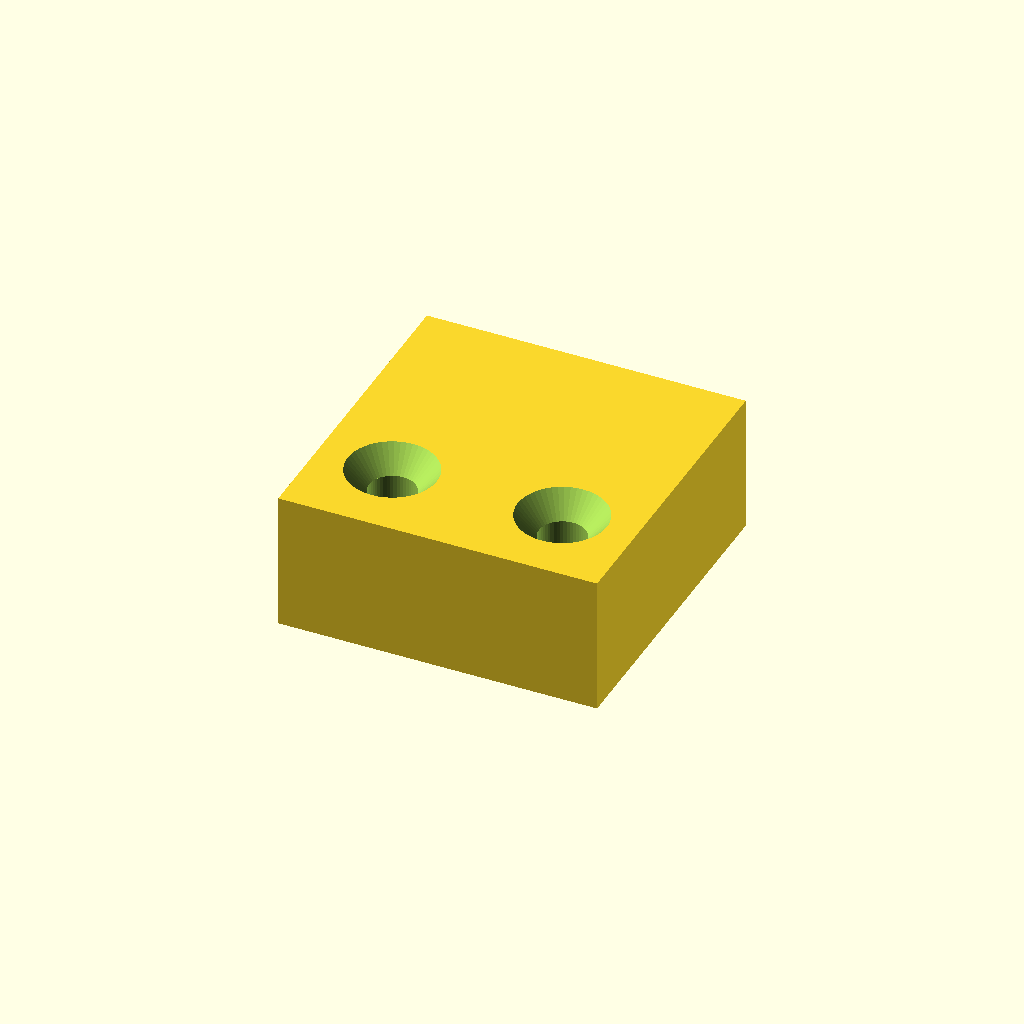
Cell 1: rendered with the file's own defaults.
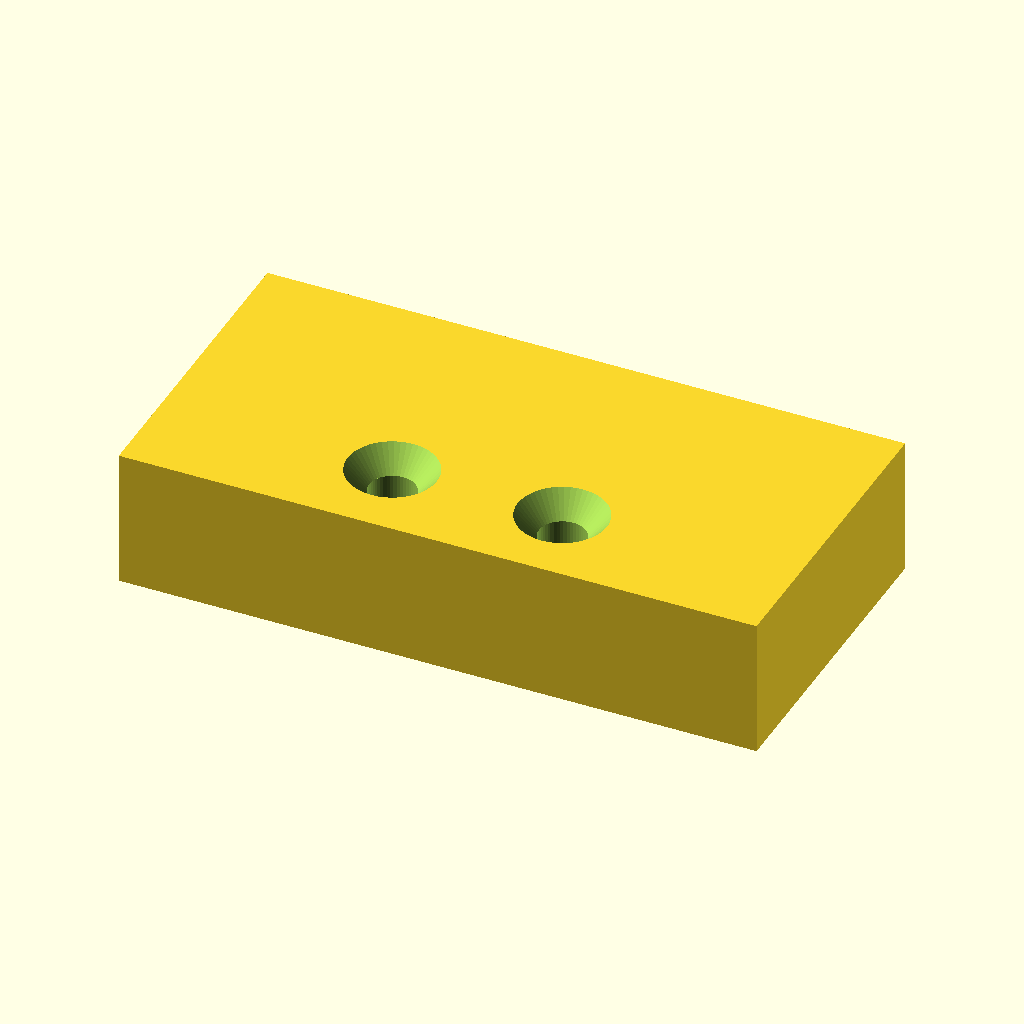
Cell 2: the same model with width = 60.
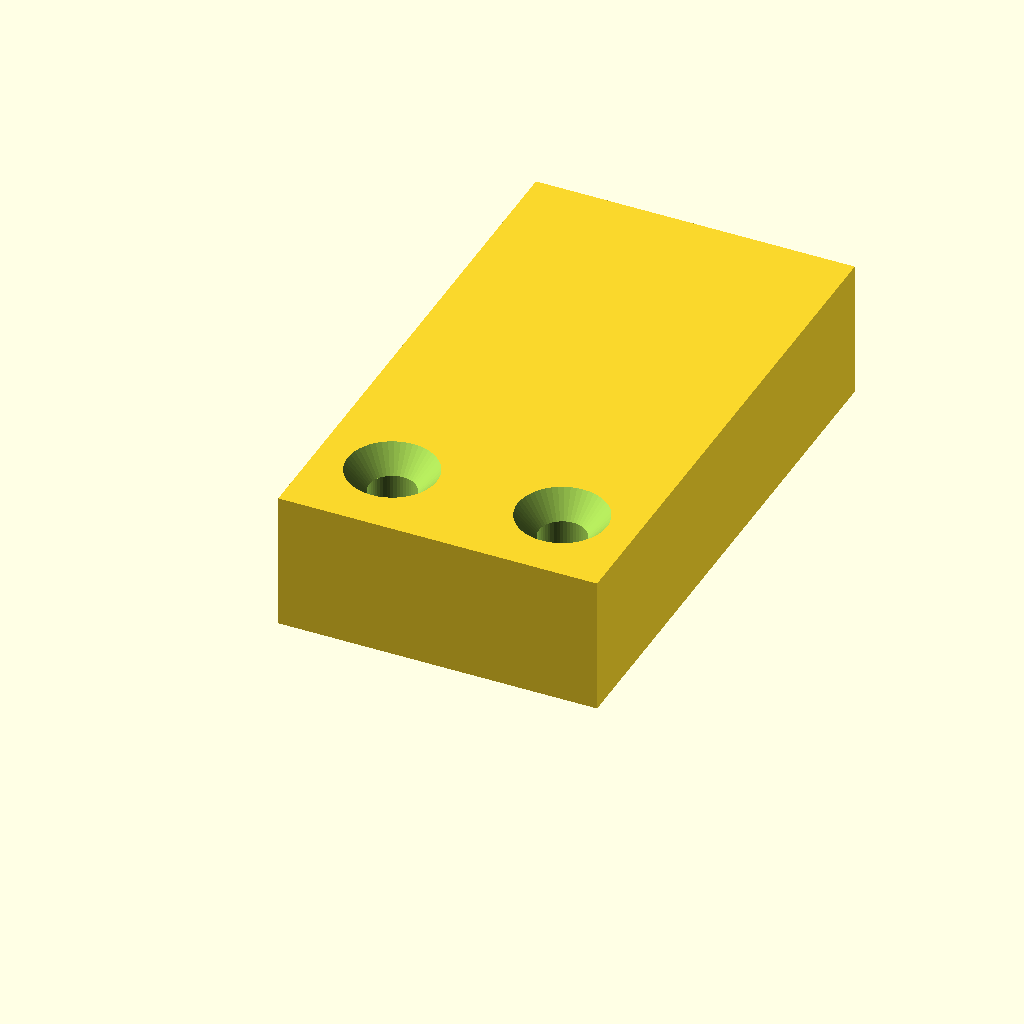
Cell 3: the same model with tip_from_hole = 44.
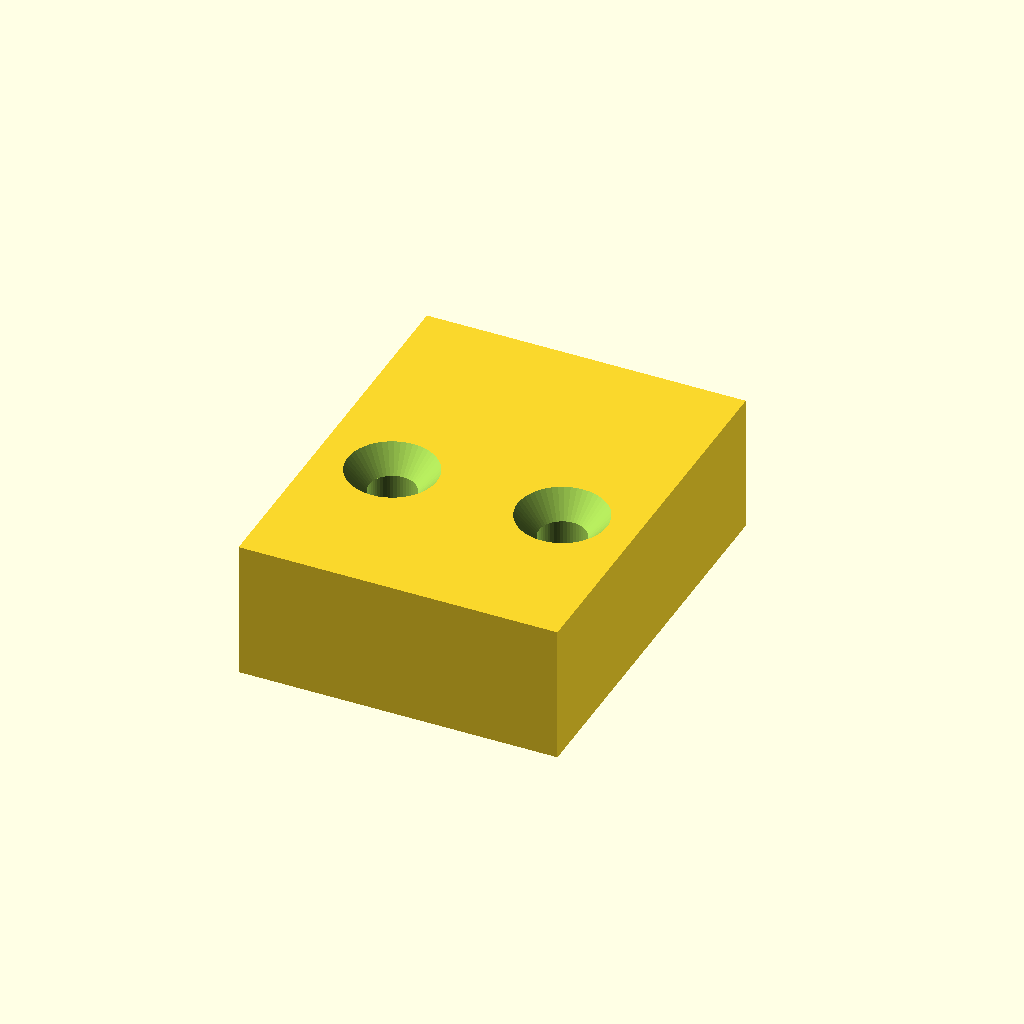
Cell 4 — tail set to 16, the other parameters unchanged.
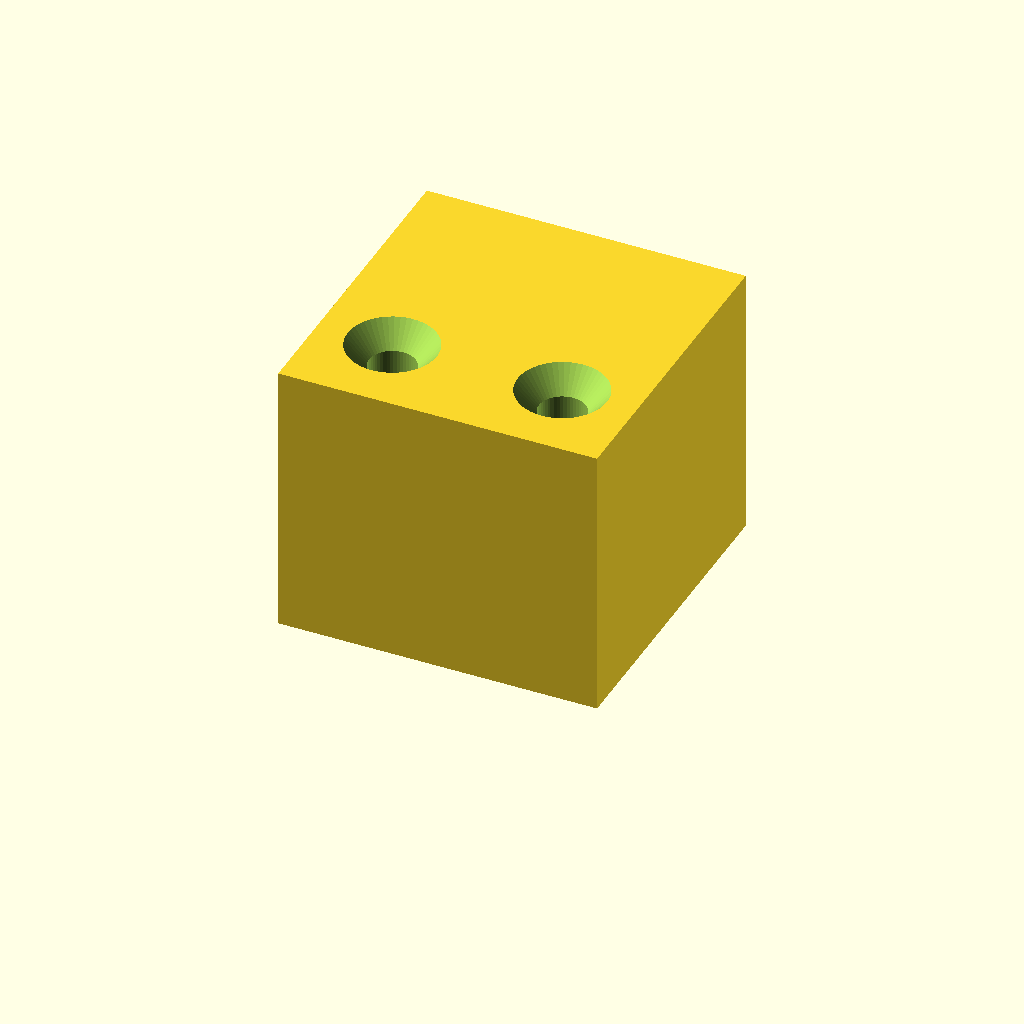
Cell 5 — thickness set to 26, the other parameters unchanged.
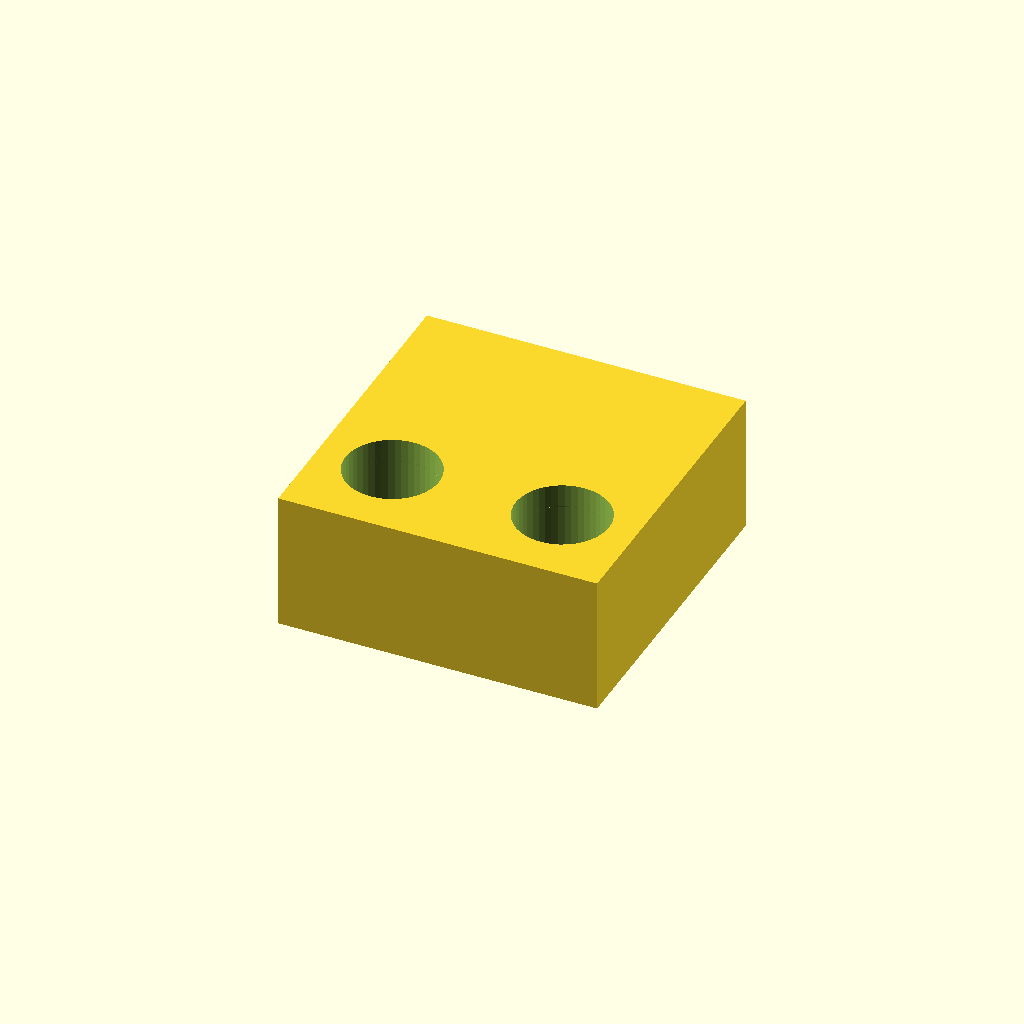
Cell 6: hole_d = 8.8 (everything else at default).
All cells are drawn from one camera (rotation 55°, 0°, 25°, orthographic, colour scheme Cornfield), so only the parameter changes between them.
OpenSCAD source file hardware/bumper/switch_striker.scad:
// Contre-piece (striker) du microswitch V-156 pour le bumper VECTOR
// - se visse dans la rainure centrale d'un profile alu 20 mm (rainure a 10 mm du bord)
// - le BOUT depasse de 12 mm du bord du profile => bout a 22 mm du CENTRE des trous
// - largeur 30 mm, deux trous sur l'axe de la rainure, t-nuts M4 (passage 4.4)
// Impression : TPU (metrox). Editable : toutes les cotes sont des parametres.

width        = 30;    // largeur, le long de la rainure [mm]
tip_from_hole = 22;   // centre des trous -> bout [mm] (10 sortie profile + 12 depassement)
tail         = 8;     // matiere derriere les trous [mm]
thickness    = 13;   // epaisseur [mm] (10 + 3 : vis un peu longues pour le TPU, metrox 24/08)
hole_d       = 4.4;   // passage vis M4
hole_spacing = 16;    // entraxe des deux trous, le long de la rainure [mm]
head_d       = 8.4;   // fraisage tete conique M4 (0 = pas de fraisage)
head_depth   = 2.2;
nose_chamfer = 0;    // AUCUN chanfrein : la languette du V-156 veut une face franche (metrox 24/08)

module striker() {
    difference() {
        // plaque : y=0 est l'axe des trous ; le bout est a y=+tip_from_hole
        translate([-width/2, -tail, 0])
            cube([width, tail + tip_from_hole, thickness]);
        // chanfrein du nez
        translate([-width/2 - 1, tip_from_hole - nose_chamfer, thickness])
            rotate([45, 0, 0])
            cube([width + 2, nose_chamfer * 2, nose_chamfer * 2]);
        // deux trous + fraisage
        for (x = [-hole_spacing/2, hole_spacing/2]) {
            translate([x, 0, -1]) cylinder(d = hole_d, h = thickness + 2, $fn = 48);
            if (head_d > 0)
                translate([x, 0, thickness - head_depth])
                    cylinder(d1 = hole_d, d2 = head_d, h = head_depth + 0.01, $fn = 48);
        }
    }
}
striker();
Parameter table extracted from the source (name, type, default, range or options):
width: number, default 30
tip_from_hole: number, default 22
tail: number, default 8
thickness: number, default 13
hole_d: number, default 4.4
hole_spacing: number, default 16
head_d: number, default 8.4
head_depth: number, default 2.2
nose_chamfer: number, default 0
